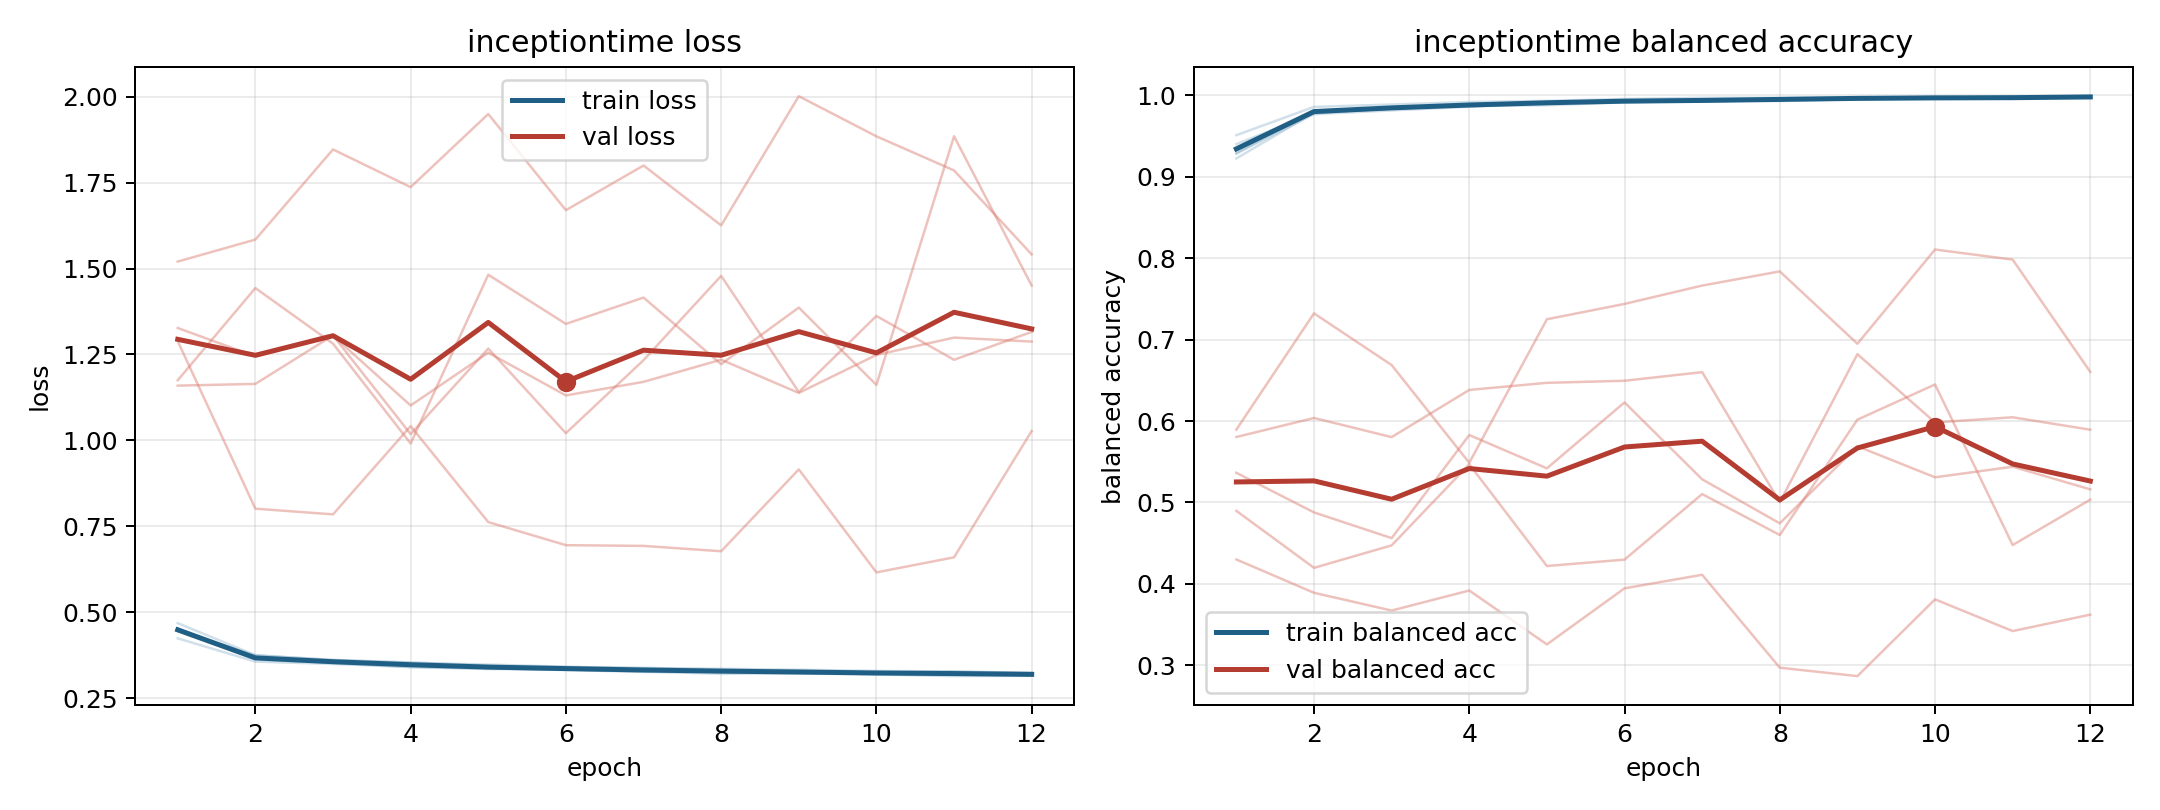

Source data for this figure (header and first rows):
model, fold, epoch, train_loss, train_balanced_accuracy, val_loss, val_balanced_accuracy
inceptiontime, 1, 1, 0.4245, 0.9509, 1.52, 0.43
inceptiontime, 1, 2, 0.3567, 0.9856, 1.584, 0.3891
inceptiontime, 1, 3, 0.35, 0.9885, 1.846, 0.3673
inceptiontime, 1, 4, 0.3407, 0.9916, 1.737, 0.3919
inceptiontime, 1, 5, 0.3372, 0.9931, 1.949, 0.3258
inceptiontime, 1, 6, 0.3321, 0.9953, 1.67, 0.3946
inceptiontime, 1, 7, 0.3268, 0.9968, 1.8, 0.4112
inceptiontime, 1, 8, 0.3262, 0.9968, 1.626, 0.2972
inceptiontime, 1, 9, 0.3227, 0.9975, 2.001, 0.2869
inceptiontime, 1, 10, 0.3236, 0.9969, 1.885, 0.3811
inceptiontime, 1, 11, 0.3211, 0.9982, 1.785, 0.3421
inceptiontime, 1, 12, 0.3189, 0.9987, 1.541, 0.3623
inceptiontime, 2, 1, 0.454, 0.9286, 1.327, 0.5804
inceptiontime, 2, 2, 0.3673, 0.9767, 1.244, 0.6037
inceptiontime, 2, 3, 0.3566, 0.9813, 1.305, 0.5802
inceptiontime, 2, 4, 0.3491, 0.9857, 1.102, 0.6381
inceptiontime, 2, 5, 0.3383, 0.9913, 1.255, 0.6469
inceptiontime, 2, 6, 0.3336, 0.9925, 1.131, 0.6494
inceptiontime, 2, 7, 0.3313, 0.9922, 1.17, 0.66
inceptiontime, 2, 8, 0.3283, 0.9939, 1.235, 0.5003
inceptiontime, 2, 9, 0.3244, 0.9959, 1.138, 0.6821
inceptiontime, 2, 10, 0.3206, 0.9958, 1.249, 0.5982
inceptiontime, 2, 11, 0.3185, 0.997, 1.299, 0.6046
inceptiontime, 2, 12, 0.3172, 0.9975, 1.288, 0.5893
inceptiontime, 3, 1, 0.4464, 0.9399, 1.159, 0.5364
inceptiontime, 3, 2, 0.3751, 0.9775, 1.164, 0.4878
inceptiontime, 3, 3, 0.3617, 0.9842, 1.305, 0.4562
inceptiontime, 3, 4, 0.3534, 0.9865, 1.018, 0.5828
inceptiontime, 3, 5, 0.3482, 0.9876, 1.267, 0.5419
inceptiontime, 3, 6, 0.3419, 0.9912, 1.021, 0.6228
inceptiontime, 3, 7, 0.3372, 0.993, 1.233, 0.5284
inceptiontime, 3, 8, 0.3359, 0.9927, 1.479, 0.4744
inceptiontime, 3, 9, 0.3332, 0.9951, 1.141, 0.569
inceptiontime, 3, 10, 0.3297, 0.9965, 1.362, 0.5309
inceptiontime, 3, 11, 0.3279, 0.9955, 1.235, 0.5439
inceptiontime, 3, 12, 0.3224, 0.9981, 1.316, 0.5161
inceptiontime, 4, 1, 0.4686, 0.9223, 1.289, 0.5895
inceptiontime, 4, 2, 0.3755, 0.9784, 0.8015, 0.7322
inceptiontime, 4, 3, 0.3609, 0.9839, 0.785, 0.6687
inceptiontime, 4, 4, 0.3544, 0.987, 1.042, 0.5487
inceptiontime, 4, 5, 0.345, 0.9902, 0.7625, 0.7249
inceptiontime, 4, 6, 0.3408, 0.9922, 0.6954, 0.7437
inceptiontime, 4, 7, 0.3387, 0.9927, 0.6933, 0.7662
inceptiontime, 4, 8, 0.3337, 0.9942, 0.6777, 0.7836
inceptiontime, 4, 9, 0.33, 0.9962, 0.9158, 0.6948
inceptiontime, 4, 10, 0.3253, 0.9981, 0.6162, 0.8105
inceptiontime, 4, 11, 0.3278, 0.996, 0.6601, 0.7981
inceptiontime, 4, 12, 0.3245, 0.9973, 1.027, 0.6602
inceptiontime, 5, 1, 0.4521, 0.9284, 1.175, 0.4897
inceptiontime, 5, 2, 0.363, 0.9811, 1.443, 0.4198
inceptiontime, 5, 3, 0.3529, 0.984, 1.282, 0.4473
inceptiontime, 5, 4, 0.341, 0.9887, 0.9911, 0.5469
inceptiontime, 5, 5, 0.3352, 0.991, 1.482, 0.422
inceptiontime, 5, 6, 0.3338, 0.992, 1.339, 0.4298
inceptiontime, 5, 7, 0.328, 0.9928, 1.415, 0.5103
inceptiontime, 5, 8, 0.3213, 0.9961, 1.222, 0.4601
inceptiontime, 5, 9, 0.3224, 0.9953, 1.386, 0.6016
inceptiontime, 5, 10, 0.3193, 0.9958, 1.161, 0.6449
inceptiontime, 5, 11, 0.3146, 0.9978, 1.885, 0.4477
inceptiontime, 5, 12, 0.3156, 0.9973, 1.45, 0.5035
